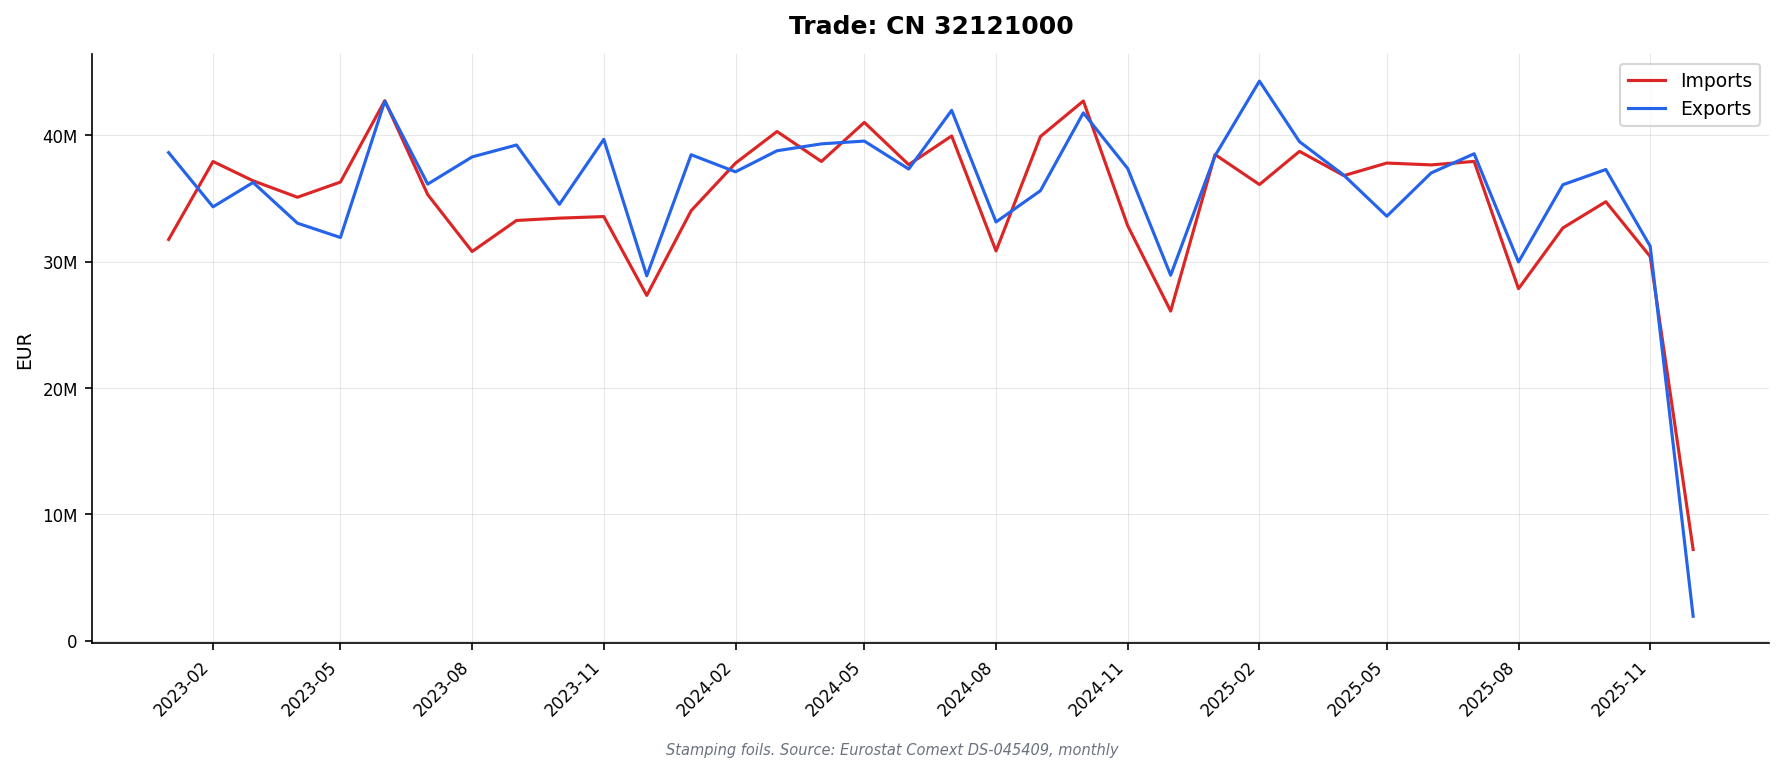

Data behind this chart, as committed beside it:
DATAFLOW, LAST UPDATE, freq, reporter, partner, product, flow, indicators, TIME_PERIOD, OBS_VALUE
ESTAT:DS-045409(1.0), 13/02/26 11:00:00, M, AT, BE, 32121000, 1, QUANTITY_IN_100KG, 2024-04, 0.09
ESTAT:DS-045409(1.0), 13/02/26 11:00:00, M, AT, BE, 32121000, 1, VALUE_IN_EUROS, 2024-04, 295.0
ESTAT:DS-045409(1.0), 13/02/26 11:00:00, M, AT, BG, 32121000, 2, QUANTITY_IN_100KG, 2023-01, 0.18
ESTAT:DS-045409(1.0), 13/02/26 11:00:00, M, AT, BG, 32121000, 2, QUANTITY_IN_100KG, 2024-02, 0.1
ESTAT:DS-045409(1.0), 13/02/26 11:00:00, M, AT, BG, 32121000, 2, QUANTITY_IN_100KG, 2024-06, 0.68
ESTAT:DS-045409(1.0), 13/02/26 11:00:00, M, AT, BG, 32121000, 2, QUANTITY_IN_100KG, 2025-01, 0.43
ESTAT:DS-045409(1.0), 13/02/26 11:00:00, M, AT, BG, 32121000, 2, QUANTITY_IN_100KG, 2025-03, 0.74
ESTAT:DS-045409(1.0), 13/02/26 11:00:00, M, AT, BG, 32121000, 2, VALUE_IN_EUROS, 2023-01, 6630
ESTAT:DS-045409(1.0), 13/02/26 11:00:00, M, AT, BG, 32121000, 2, VALUE_IN_EUROS, 2024-02, 1058
ESTAT:DS-045409(1.0), 13/02/26 11:00:00, M, AT, BG, 32121000, 2, VALUE_IN_EUROS, 2024-06, 5752
ESTAT:DS-045409(1.0), 13/02/26 11:00:00, M, AT, BG, 32121000, 2, VALUE_IN_EUROS, 2025-01, 4005
ESTAT:DS-045409(1.0), 13/02/26 11:00:00, M, AT, BG, 32121000, 2, VALUE_IN_EUROS, 2025-03, 7877
ESTAT:DS-045409(1.0), 13/02/26 11:00:00, M, AT, CN, 32121000, 1, QUANTITY_IN_100KG, 2023-01, 1.57
ESTAT:DS-045409(1.0), 13/02/26 11:00:00, M, AT, CN, 32121000, 1, QUANTITY_IN_100KG, 2023-02, 0.05
ESTAT:DS-045409(1.0), 13/02/26 11:00:00, M, AT, CN, 32121000, 1, QUANTITY_IN_100KG, 2023-03, 0.27
ESTAT:DS-045409(1.0), 13/02/26 11:00:00, M, AT, CN, 32121000, 1, QUANTITY_IN_100KG, 2023-04, 124
ESTAT:DS-045409(1.0), 13/02/26 11:00:00, M, AT, CN, 32121000, 1, QUANTITY_IN_100KG, 2023-05, 0.03
ESTAT:DS-045409(1.0), 13/02/26 11:00:00, M, AT, CN, 32121000, 1, QUANTITY_IN_100KG, 2023-06, 0.12
ESTAT:DS-045409(1.0), 13/02/26 11:00:00, M, AT, CN, 32121000, 1, QUANTITY_IN_100KG, 2023-07, 167.1
ESTAT:DS-045409(1.0), 13/02/26 11:00:00, M, AT, CN, 32121000, 1, QUANTITY_IN_100KG, 2023-08, 5.74
ESTAT:DS-045409(1.0), 13/02/26 11:00:00, M, AT, CN, 32121000, 1, QUANTITY_IN_100KG, 2023-09, 140.8
ESTAT:DS-045409(1.0), 13/02/26 11:00:00, M, AT, CN, 32121000, 1, QUANTITY_IN_100KG, 2023-10, 160.6
ESTAT:DS-045409(1.0), 13/02/26 11:00:00, M, AT, CN, 32121000, 1, QUANTITY_IN_100KG, 2023-11, 293.4
ESTAT:DS-045409(1.0), 13/02/26 11:00:00, M, AT, CN, 32121000, 1, QUANTITY_IN_100KG, 2024-02, 0.11
ESTAT:DS-045409(1.0), 13/02/26 11:00:00, M, AT, CN, 32121000, 1, QUANTITY_IN_100KG, 2024-03, 229.3
ESTAT:DS-045409(1.0), 13/02/26 11:00:00, M, AT, CN, 32121000, 1, QUANTITY_IN_100KG, 2024-05, 150.6
ESTAT:DS-045409(1.0), 13/02/26 11:00:00, M, AT, CN, 32121000, 1, QUANTITY_IN_100KG, 2024-06, 10.67
ESTAT:DS-045409(1.0), 13/02/26 11:00:00, M, AT, CN, 32121000, 1, QUANTITY_IN_100KG, 2024-07, 37.61
ESTAT:DS-045409(1.0), 13/02/26 11:00:00, M, AT, CN, 32121000, 1, QUANTITY_IN_100KG, 2024-09, 90.36
ESTAT:DS-045409(1.0), 13/02/26 11:00:00, M, AT, CN, 32121000, 1, QUANTITY_IN_100KG, 2024-10, 142.7
ESTAT:DS-045409(1.0), 13/02/26 11:00:00, M, AT, CN, 32121000, 1, QUANTITY_IN_100KG, 2024-12, 159.2
ESTAT:DS-045409(1.0), 13/02/26 11:00:00, M, AT, CN, 32121000, 1, QUANTITY_IN_100KG, 2025-01, 153.8
ESTAT:DS-045409(1.0), 13/02/26 11:00:00, M, AT, CN, 32121000, 1, QUANTITY_IN_100KG, 2025-02, 11.78
ESTAT:DS-045409(1.0), 13/02/26 11:00:00, M, AT, CN, 32121000, 1, QUANTITY_IN_100KG, 2025-03, 180.1
ESTAT:DS-045409(1.0), 13/02/26 11:00:00, M, AT, CN, 32121000, 1, QUANTITY_IN_100KG, 2025-05, 77.21
ESTAT:DS-045409(1.0), 13/02/26 11:00:00, M, AT, CN, 32121000, 1, QUANTITY_IN_100KG, 2025-06, 163.5
ESTAT:DS-045409(1.0), 13/02/26 11:00:00, M, AT, CN, 32121000, 1, QUANTITY_IN_100KG, 2025-07, 2.65
ESTAT:DS-045409(1.0), 13/02/26 11:00:00, M, AT, CN, 32121000, 1, QUANTITY_IN_100KG, 2025-08, 14.53
ESTAT:DS-045409(1.0), 13/02/26 11:00:00, M, AT, CN, 32121000, 1, QUANTITY_IN_100KG, 2025-09, 154.2
ESTAT:DS-045409(1.0), 13/02/26 11:00:00, M, AT, CN, 32121000, 1, QUANTITY_IN_100KG, 2025-10, 53.8
ESTAT:DS-045409(1.0), 13/02/26 11:00:00, M, AT, CN, 32121000, 1, QUANTITY_IN_100KG, 2025-11, 154.9
ESTAT:DS-045409(1.0), 13/02/26 11:00:00, M, AT, CN, 32121000, 1, QUANTITY_IN_100KG, 2025-12, 2.52
ESTAT:DS-045409(1.0), 13/02/26 11:00:00, M, AT, CN, 32121000, 1, VALUE_IN_EUROS, 2023-01, 1836
ESTAT:DS-045409(1.0), 13/02/26 11:00:00, M, AT, CN, 32121000, 1, VALUE_IN_EUROS, 2023-02, 95.0
ESTAT:DS-045409(1.0), 13/02/26 11:00:00, M, AT, CN, 32121000, 1, VALUE_IN_EUROS, 2023-03, 37.0
ESTAT:DS-045409(1.0), 13/02/26 11:00:00, M, AT, CN, 32121000, 1, VALUE_IN_EUROS, 2023-04, 83289
ESTAT:DS-045409(1.0), 13/02/26 11:00:00, M, AT, CN, 32121000, 1, VALUE_IN_EUROS, 2023-05, 120.0
ESTAT:DS-045409(1.0), 13/02/26 11:00:00, M, AT, CN, 32121000, 1, VALUE_IN_EUROS, 2023-06, 85.0
ESTAT:DS-045409(1.0), 13/02/26 11:00:00, M, AT, CN, 32121000, 1, VALUE_IN_EUROS, 2023-07, 98207
ESTAT:DS-045409(1.0), 13/02/26 11:00:00, M, AT, CN, 32121000, 1, VALUE_IN_EUROS, 2023-08, 5829
ESTAT:DS-045409(1.0), 13/02/26 11:00:00, M, AT, CN, 32121000, 1, VALUE_IN_EUROS, 2023-09, 90448
ESTAT:DS-045409(1.0), 13/02/26 11:00:00, M, AT, CN, 32121000, 1, VALUE_IN_EUROS, 2023-10, 73743
ESTAT:DS-045409(1.0), 13/02/26 11:00:00, M, AT, CN, 32121000, 1, VALUE_IN_EUROS, 2023-11, 168799
ESTAT:DS-045409(1.0), 13/02/26 11:00:00, M, AT, CN, 32121000, 1, VALUE_IN_EUROS, 2024-02, 960.0
ESTAT:DS-045409(1.0), 13/02/26 11:00:00, M, AT, CN, 32121000, 1, VALUE_IN_EUROS, 2024-03, 132519
ESTAT:DS-045409(1.0), 13/02/26 11:00:00, M, AT, CN, 32121000, 1, VALUE_IN_EUROS, 2024-05, 94813
ESTAT:DS-045409(1.0), 13/02/26 11:00:00, M, AT, CN, 32121000, 1, VALUE_IN_EUROS, 2024-06, 13066
ESTAT:DS-045409(1.0), 13/02/26 11:00:00, M, AT, CN, 32121000, 1, VALUE_IN_EUROS, 2024-07, 24478
ESTAT:DS-045409(1.0), 13/02/26 11:00:00, M, AT, CN, 32121000, 1, VALUE_IN_EUROS, 2024-09, 45123
ESTAT:DS-045409(1.0), 13/02/26 11:00:00, M, AT, CN, 32121000, 1, VALUE_IN_EUROS, 2024-10, 84445
... 32,390 more rows
